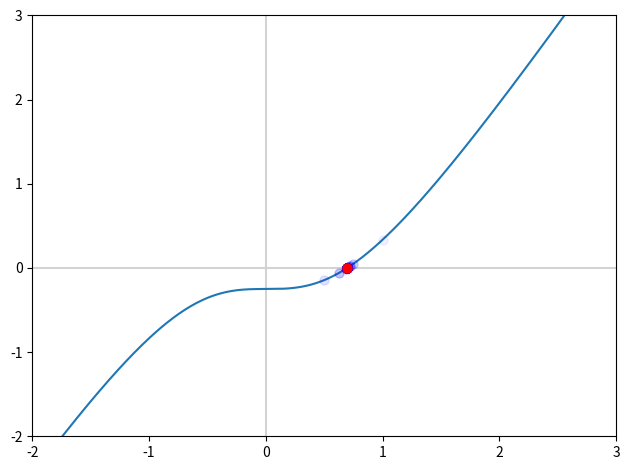

Generate this figure with matplotlib: (Note: this script raises an exception after producing the figure.)
import numpy as np
import matplotlib.pyplot as plt

def plotter_function(f, c_history, title = None, plotting_interval = [-5, 5]):
    a_, b_ = plotting_interval
    x = np.linspace(a_, b_, 300)
    plt.figure()
    plt.xlim((a_, b_))
    plt.ylim((a_, b_))
    plt.axhline(y = 0, color = 'lightgray', zorder = 1)
    plt.axvline(x = 0, color = 'lightgray', zorder = 1)
    plt.plot(x, f(x), zorder = 1)
    # plotting the steps to the root and changing the transparency at each step
    alpha_step = 1 / len(c_history)
    for idx, c_ in enumerate(c_history):
        plt.scatter(c_, f(c_), color = 'b', s = 42, alpha = (idx + 1) * alpha_step)
    plt.scatter(c_history[-1], f_c, color = 'r', s = 42)
    plt.show()
    if title is not None:
        plt.tight_layout()
        plt.savefig(f"assignment_1_warmup/figs/{title}.png", dpi = 150, transparent=True)

def not_the_same_sign(f_a, f_b):
    return f_a * f_b < 0

def take_average(a, b):
    return (a + b) / 2

def is_root(f, x, TOL=1e-6):
    return np.abs(f(x)) < TOL

def bisect(f, interval, max_iter, TOL=1e-6):
    c_history = []
    # Adding an epsilon to the brackets to cover the case that one of the interval ends might be the root
    epsilon = 1e-3
    a = interval[0] - epsilon
    b = interval[1] + epsilon
    for i in range(max_iter):
        c = 1.0
        if not_the_same_sign(f(a), f(b)):
            c = take_average(a, b)
            c_history.append(c)
        if not_the_same_sign(f(c), f(a)) and np.abs(f(c)) > TOL :
            b = c
        elif np.abs(f(c)) < TOL:
            return c, f(c), c_history
        else:
            a = c
        error = np.abs(f(c))
        print(f"iteration: {i} - error = {error}")
        if error < TOL:
            return c, f(c)
    if i == max_iter-1:
        raise ValueError("Max iter reached, No roots found")

if __name__=="__main__":
    # Example usage
    ## a: lower bound of the interval
    a = 0
    ## b: upper bound of the interval
    b = 2
    max_iter = 100
    # f: function to find the root
    # f = lambda x: x**2 - 4
    K = 1
    l = 1
    F = 0.25
    f = lambda w: 2*K*(np.sqrt(l**2 + w**2) - l) * (w)/(np.sqrt(l**2 + w**2)) - F
    # f = lambda x: np.sin(5 * x) + x**3 - x
    c, f_c, c_history = bisect(f, [a, b], max_iter)
    print(f"root = {c}")
    # Plotting the results and steps to the root
    plotter_function(f, c_history,  "1_dof_problem", [-2, 3])